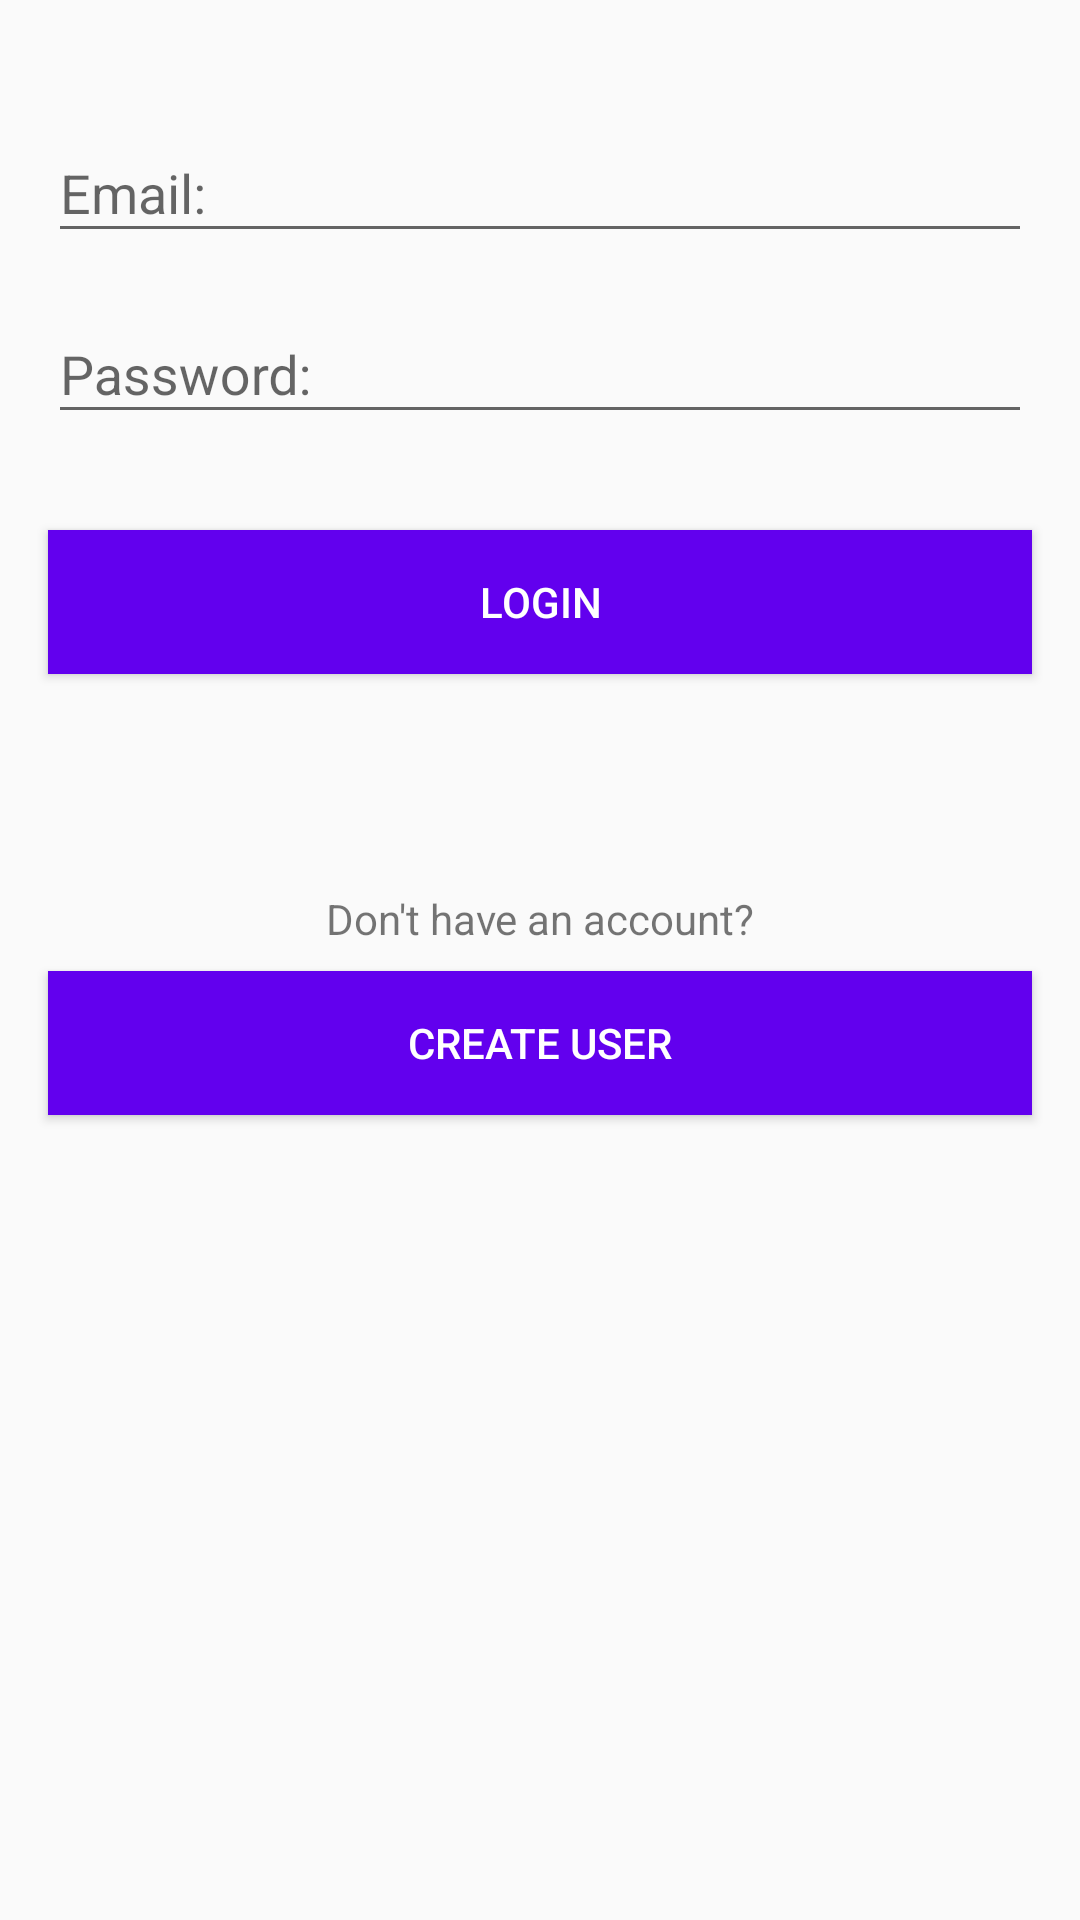

The Android layout XML behind this screen, and the referenced resources:
<!-- AndroidManifest.xml: application theme AppTheme -->
<!-- res/layout/fragment_log_in.xml -->
<?xml version="1.0" encoding="utf-8"?>
<android.support.constraint.ConstraintLayout
        xmlns:android="http://schemas.android.com/apk/res/android"
        xmlns:tools="http://schemas.android.com/tools"
        xmlns:app="http://schemas.android.com/apk/res-auto"
        android:layout_width="match_parent"
        android:layout_height="match_parent"
        tools:context=".registration.LogInFragment">

    <android.support.design.widget.TextInputLayout
            android:id="@+id/input_layout_textEmailAddress"
            android:layout_width="match_parent"
            android:layout_height="wrap_content"
            android:layout_marginTop="32dp"
            app:layout_constraintTop_toTopOf="parent"
            app:layout_constraintStart_toStartOf="parent"
            android:layout_marginStart="16dp"
            app:layout_constraintEnd_toEndOf="parent"
            android:layout_marginEnd="16dp">

        <EditText
                android:id="@+id/textEmailAddress"
                android:layout_width="match_parent"
                android:layout_height="wrap_content"
                android:textColor="@color/colorPrimaryText"
                android:hint="@string/email"
                android:inputType="textEmailAddress"/>
    </android.support.design.widget.TextInputLayout>

    <android.support.design.widget.TextInputLayout
            android:id="@+id/input_layout_textPassword"
            android:layout_width="match_parent"
            android:layout_height="wrap_content"
            app:layout_constraintEnd_toEndOf="parent"
            app:layout_constraintStart_toStartOf="parent"
            android:layout_marginTop="8dp"
            app:layout_constraintTop_toBottomOf="@+id/input_layout_textEmailAddress"
            android:layout_marginStart="16dp"
            android:layout_marginEnd="16dp">

        <EditText
                android:id="@+id/textPassword"
                android:layout_width="match_parent"
                android:layout_height="wrap_content"
                android:textColor="@color/colorPrimaryText"
                android:hint="@string/password"
                android:inputType="textPassword"/>
    </android.support.design.widget.TextInputLayout>

    <Button
            android:text="@string/login"
            android:layout_width="0dp"
            android:layout_height="wrap_content"
            android:id="@+id/loginLoginButton"
            app:layout_constraintStart_toStartOf="parent"
            android:layout_marginStart="16dp"
            app:layout_constraintEnd_toEndOf="parent"
            android:layout_marginEnd="16dp"
            style="@style/ButtonStyle"
            app:layout_constraintHorizontal_bias="1.0"
            android:layout_marginTop="32dp"
            app:layout_constraintTop_toBottomOf="@+id/input_layout_textPassword"/>

    <TextView
            android:text="@string/don_t_have_an_account"
            android:layout_width="wrap_content"
            android:layout_height="wrap_content"
            android:id="@+id/textView2"
            android:layout_marginTop="72dp"
            app:layout_constraintTop_toBottomOf="@+id/loginLoginButton"
            app:layout_constraintStart_toStartOf="parent"
            android:layout_marginStart="8dp"
            app:layout_constraintEnd_toEndOf="parent"
            android:layout_marginEnd="8dp"/>

    <Button
            android:text="@string/create_user"
            android:layout_width="0dp"
            android:layout_height="wrap_content"
            android:id="@+id/loginCreateUserBtn"
            android:layout_marginTop="8dp"
            app:layout_constraintTop_toBottomOf="@+id/textView2"
            app:layout_constraintStart_toStartOf="parent"
            android:layout_marginStart="16dp"
            app:layout_constraintEnd_toEndOf="parent"
            android:layout_marginEnd="16dp"
            style="@style/ButtonStyle"
            app:layout_constraintHorizontal_bias="0.0"/>

</android.support.constraint.ConstraintLayout>
<!-- resources referenced by this layout -->
<resources>
  <string name="create_user">Create User</string>
  <string name="don_t_have_an_account">Don\'t have an account?</string>
  <string name="email">Email:</string>
  <string name="login">Login</string>
  <string name="password">Password:</string>
  <style name="ButtonStyle">
          <item name="android:background">@color/colorPrimary</item>
          <item name="android:textColor">@android:color/white</item>
      </style>
  <style name="AppTheme" parent="Theme.AppCompat.Light.DarkActionBar">
          
          <item name="colorPrimary">@color/colorPrimary</item>
          <item name="colorPrimaryDark">@color/colorPrimaryDark</item>
          <item name="colorAccent">@color/colorAccent</item>
      </style>
  <!-- not gathered from this repository: default colours our renderer supplied (Android Studio template values) -->
  <color name="colorPrimary">#FF6200EE</color>
  <color name="colorPrimaryDark">#FF3700B3</color>
  <color name="colorAccent">#FF03DAC5</color>
</resources>
